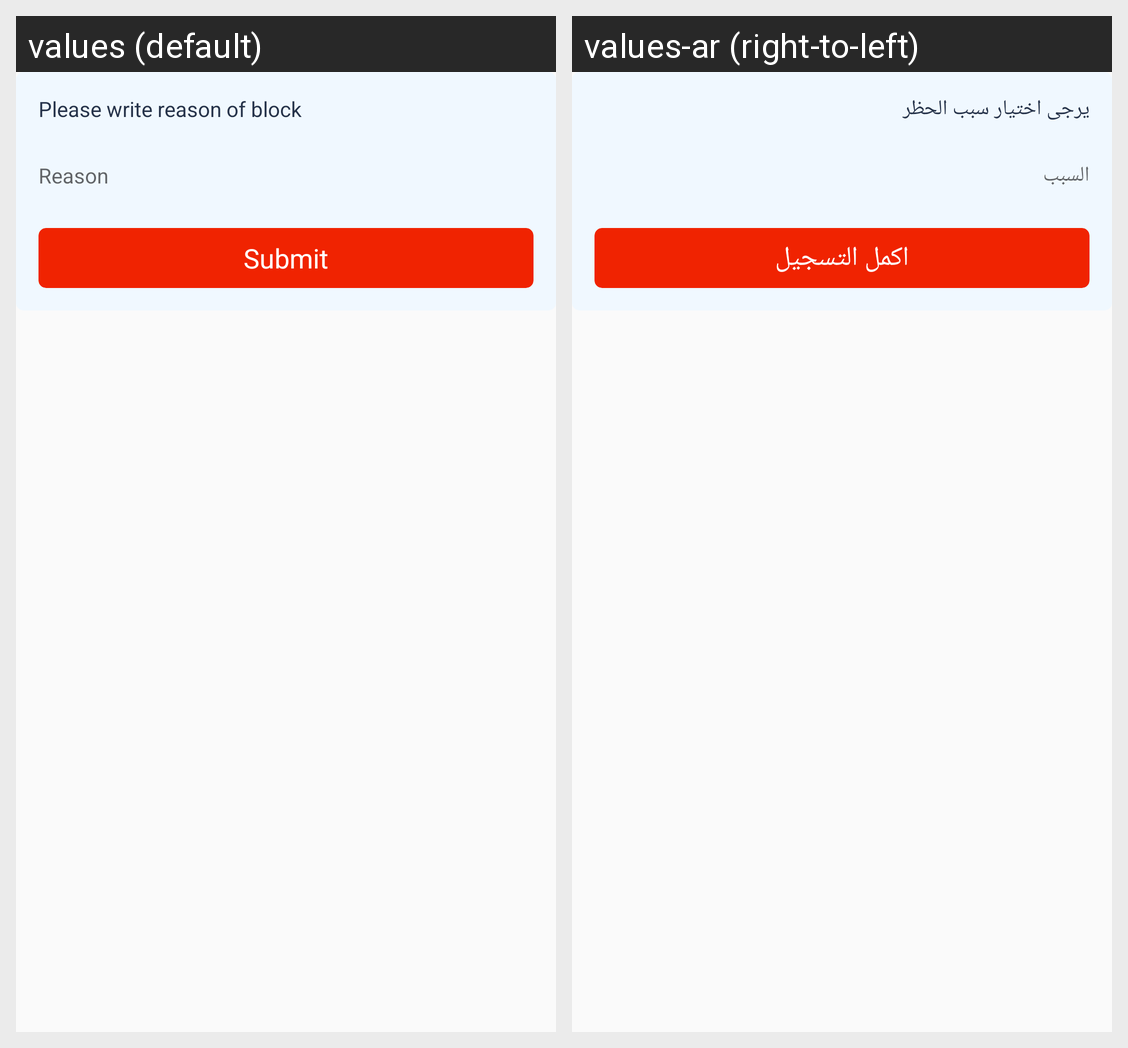

This grid shows one Android layout under two languages. Give, for every string resource on the screen, its name, the default text and each shown locale's text.
Android screen res/layout/oleblock_reason_dialog.xml rendered under 2 locales, left to right: values (default), values-ar (right-to-left). Device: Nexus 5 (rendered at 1080×1920; each locale shown at half size, 540×960, under a caption strip naming it); theme AppTheme.
Strings drawn on this screen, with the default value and each locale's value (text and hints the layout hard-codes, and strings that could not be matched under every locale, appear in the picture but are not listed):

write_reason_of_block
  values: Please write reason of block
  values-ar: يرجى اختيار سبب الحظر

reason
  values: Reason
  values-ar: السبب

submit
  values: Submit
  values-ar: اكمل التسجيل
